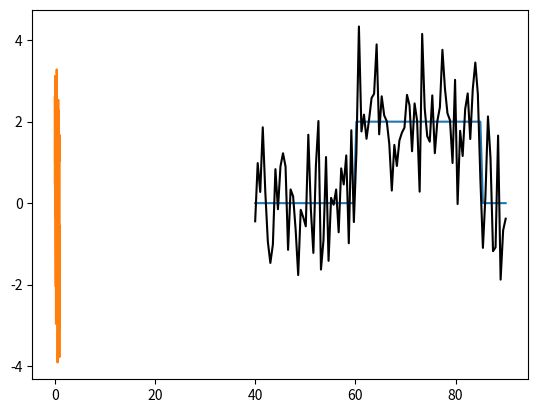

Here is the Python script that generated this plot:
import numpy as np
#from numpy.fft import ftt
import matplotlib.pyplot as plt
from matplotlib.lines import Line2D
from math import pi
from scipy.stats import pearsonr
import scipy.fftpack

F=100
f=3
A=2
fi=pi/5
t1=0
t2=1
t_start=0.4
delta=0.5

def sinus(F,A,f,fi,t1,t2):
    x1 = np.linspace(t1,t2,F)
    y1 = A * np.sin(2 * pi * x1 * f + fi)
    #plt.plot(x1, y1)
    #plt.show()
    return x1,y1


idx_pulse_start = int(F * t_start)
pulse_duration_samples = int (F * delta)
idx_pulse_finish = idx_pulse_start + pulse_duration_samples
if idx_pulse_finish > F:
    idx_pulse_finish = F  # prevent taking sample out of interval





def rect(t_start,t_finish):
    time = np.linspace(t_start, t_finish, F)
    signal = np.zeros_like(time)
    signal[idx_pulse_start:idx_pulse_finish] = A
    plt.plot(time, signal)
    plt.show()
    return time,signal



s=sinus(F,A,f,fi,t1,t2)
r=rect(idx_pulse_start,idx_pulse_finish)
#print(s)



def add_nois_sinus(F,sin):
    nois = np.random.normal(0, 1, F)
    x,y=sin
    new_y=y+nois
    coef=pearsonr(y,new_y)[0]
    plt.plot(x, new_y)
    plt.show()
    return coef

def add_nois_rect(F,rect):
    nois = np.random.normal(0, 1, F)
    x,y=rect
    new_y=y+nois
    coef=pearsonr(y,new_y)[0]
    plt.plot(x, new_y, "k")
    plt.show()
    return coef

coef1=add_nois_sinus(F,s)
coef2=add_nois_rect(F,r)

#print(coef1,coef2)

print(scipy.fftpack.fft(r[1]))
print(scipy.fftpack.fft(s[1]))

